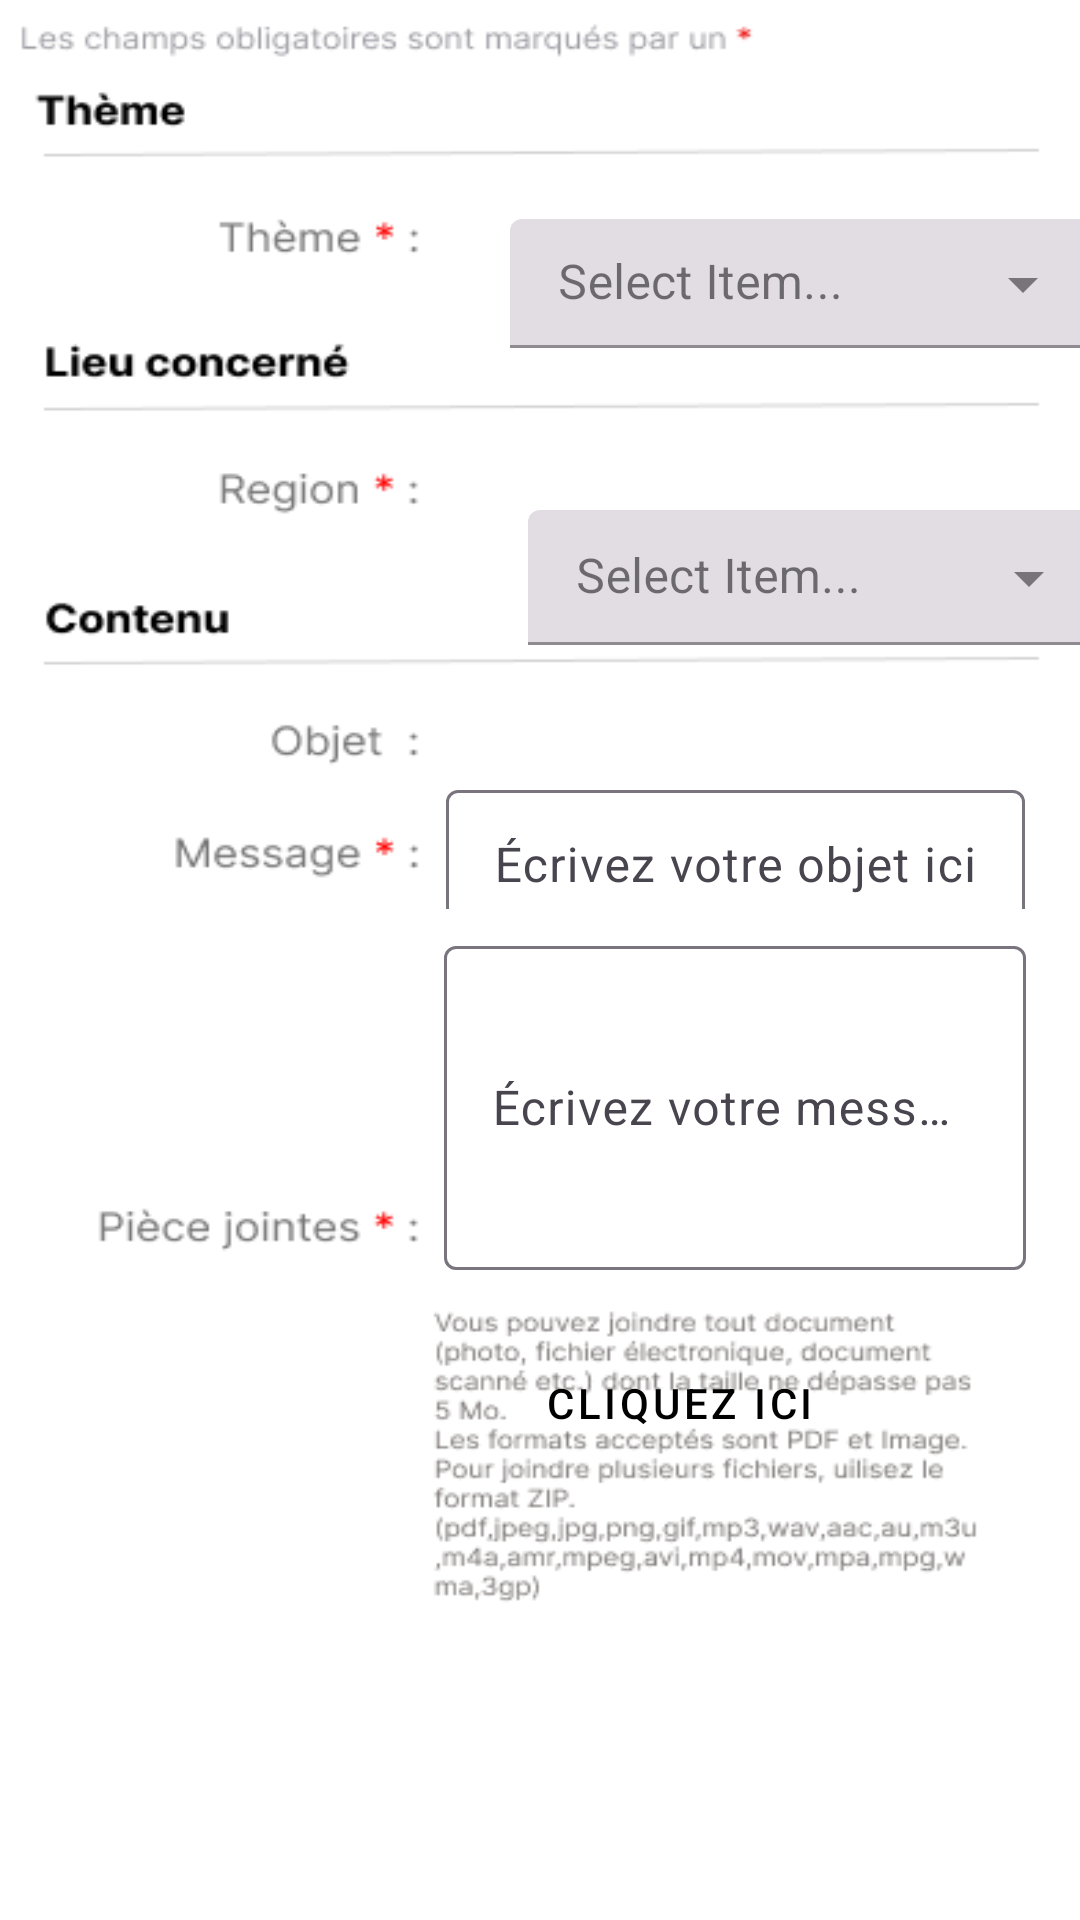

Layout XML and referenced resources for this Android screen:
<!-- AndroidManifest.xml: application theme Theme.MyApplication -->
<!-- res/layout/activity_reclamtion2.xml -->
<?xml version="1.0" encoding="utf-8"?>
<androidx.constraintlayout.widget.ConstraintLayout xmlns:android="http://schemas.android.com/apk/res/android"
    xmlns:app="http://schemas.android.com/apk/res-auto"
    xmlns:tools="http://schemas.android.com/tools"
    android:layout_width="match_parent"
    android:layout_height="match_parent"
    android:background="@drawable/teste_2"
    android:visibility="visible"
    tools:context=".Teste"
    tools:visibility="visible">


    <com.google.android.material.textfield.TextInputLayout
        android:id="@+id/selectedItemTextView"
        style="@style/Widget.MaterialComponents.TextInputLayout.FilledBox.ExposedDropdownMenu"
        android:layout_width="429dp"
        android:layout_height="54dp"
        android:layout_margin="73dp"
        android:layout_marginStart="40dp"
        android:layout_marginTop="64dp"
        android:layout_marginEnd="5dp"
        android:hint="@string/select"
        app:errorEnabled="true"
        app:layout_constraintEnd_toEndOf="parent"
        app:layout_constraintHorizontal_bias="0.0"
        app:layout_constraintStart_toStartOf="parent"
        app:layout_constraintTop_toTopOf="parent">

        <AutoCompleteTextView
            android:id="@+id/autoCompleteTextView"
            android:layout_width="195dp"
            android:layout_height="43dp"
            android:layout_marginStart="97dp"
            android:contentDescription="@string/auto_complete_text_view_description"
            android:inputType="none"
            app:layout_constraintStart_toStartOf="parent"
            app:layout_constraintTop_toTopOf="parent" />


    </com.google.android.material.textfield.TextInputLayout>

    <com.google.android.material.textfield.TextInputLayout
        android:id="@+id/selectedItemTextViewregion"
        style="@style/Widget.MaterialComponents.TextInputLayout.FilledBox.ExposedDropdownMenu"
        android:layout_width="197dp"
        android:layout_height="48dp"
        android:layout_margin="170dp"
        android:layout_marginStart="16dp"
        android:layout_marginTop="1dp"
        android:layout_marginEnd="30dp"

        android:hint="@string/select"
        app:layout_constraintEnd_toEndOf="parent"
        app:layout_constraintHorizontal_bias="0.0"
        app:layout_constraintStart_toStartOf="parent"
        app:layout_constraintTop_toTopOf="parent">

        <AutoCompleteTextView
            android:id="@+id/autoCompleteTextView7"
            android:layout_width="match_parent"
            android:layout_height="45dp"
            android:layout_marginStart="6dp"

            android:contentDescription="@string/auto_complete_text_view_description"
            android:inputType="none" />

    </com.google.android.material.textfield.TextInputLayout>

    <com.google.android.material.textfield.TextInputLayout
        android:id="@+id/messageInputLayout"
        android:layout_width="193dp"
        android:layout_height="45dp"
        android:layout_marginStart="130dp"
        android:layout_marginTop="258dp"

        app:hintTextColor="#80000000"
        app:layout_constraintEnd_toEndOf="parent"
        app:layout_constraintStart_toStartOf="parent"
        app:layout_constraintTop_toTopOf="parent">


        <EditText
            android:id="@+id/editTextTextMultiLine"
            android:layout_width="match_parent"

            android:layout_height="50dp"
            android:layout_marginTop="1dp"
            android:ems="10"
            android:hint="Écrivez votre objet ici"
            android:inputType="textMultiLine"
            android:maxLines="2" />
    </com.google.android.material.textfield.TextInputLayout>

    <com.google.android.material.textfield.TextInputLayout
        android:id="@+id/messageInputLayoutMess"
        android:layout_width="194dp"
        android:layout_height="wrap_content"
        android:layout_marginStart="130dp"

        android:layout_marginTop="310dp"


        app:layout_constraintEnd_toEndOf="parent"
        app:layout_constraintStart_toStartOf="parent"
        app:layout_constraintTop_toBottomOf="@id/messageInputLayout"
        app:layout_constraintTop_toTopOf="parent">

        <EditText
            android:id="@+id/editTextTextMultiLine2"
            android:layout_width="match_parent"

            android:layout_height="108dp"
            android:layout_weight="1"
            android:ems="10"
            android:hint="Écrivez votre message ici"
            android:inputType="textMultiLine" />
    </com.google.android.material.textfield.TextInputLayout>

    <Button
        android:id="@+id/button2"
        style="@style/Widget.MaterialComponents.Button"
        android:layout_width="193dp"
        android:layout_height="47dp"
        android:layout_marginTop="444dp"
        android:background="#00CC7E7E"
        android:text="Cliquez ici"
        android:textColor="@android:color/black"
        app:layout_constraintEnd_toEndOf="parent"
        app:layout_constraintHorizontal_bias="0.779"
        app:layout_constraintStart_toStartOf="parent"
        app:layout_constraintTop_toTopOf="parent" />

    <Button
        android:id="@+id/suivant"

        android:layout_width="wrap_content"
        android:layout_height="wrap_content"
        android:layout_marginTop="648dp"

        android:background="#48320837"

        android:text="Etape suivante »"
        app:layout_constraintEnd_toEndOf="parent"
        app:layout_constraintHorizontal_bias="0.84"
        app:layout_constraintStart_toStartOf="parent"
        app:layout_constraintTop_toTopOf="parent" />

    <Button
        android:id="@+id/Retour"

        android:layout_width="wrap_content"
        android:layout_height="wrap_content"
        android:layout_marginTop="648dp"
        android:background="#48320837"
        android:text="Retour"
        app:layout_constraintEnd_toEndOf="parent"
        app:layout_constraintHorizontal_bias="0.206"
        app:layout_constraintStart_toStartOf="parent"
        app:layout_constraintTop_toTopOf="parent" />


</androidx.constraintlayout.widget.ConstraintLayout>
<!-- resources referenced by this layout -->
<resources>
  <!-- drawable teste_2: png bitmap (drawable, 26399 bytes) -->
  <string name="auto_complete_text_view_description">Auto complete text view for selecting items</string>
  <string name="select">Select Item...</string>
  <style name="Theme.MyApplication" parent="Base.Theme.MyApplication" />
  <style name="Base.Theme.MyApplication" parent="Theme.Material3.DayNight.NoActionBar">
          
          
      </style>
</resources>
